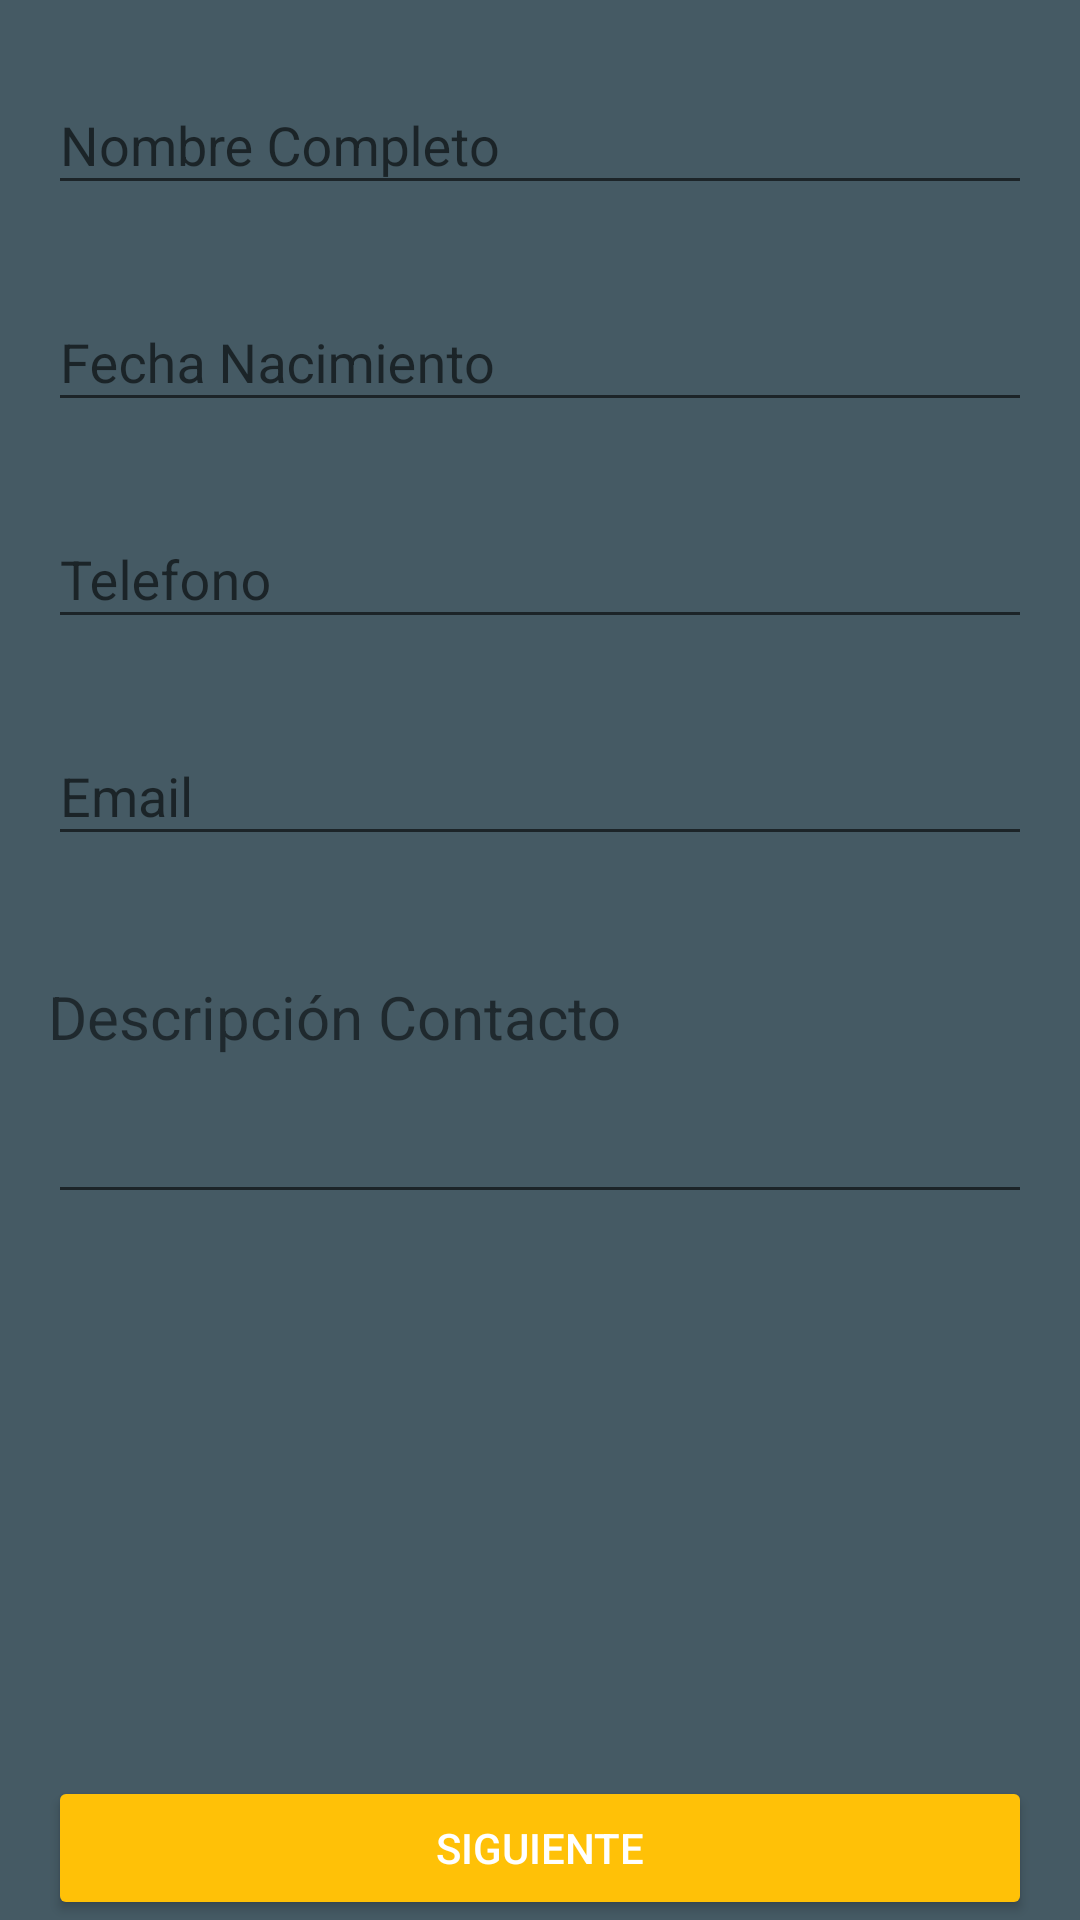

The Android layout XML behind this screen, and the referenced resources:
<!-- AndroidManifest.xml: application theme AppTheme -->
<!-- res/layout/activity_registro.xml -->
<?xml version="1.0" encoding="utf-8"?>
<RelativeLayout xmlns:android="http://schemas.android.com/apk/res/android"
    xmlns:tools="http://schemas.android.com/tools"
    android:layout_width="match_parent"
    android:layout_height="match_parent"
    android:paddingLeft="@dimen/activity_horizontal_margin"
    android:paddingRight="@dimen/activity_horizontal_margin"
    android:paddingTop="@dimen/activity_vertical_margin"
    tools:context="comrayihbou.github.registrocontactos.Registro"
    android:background="@color/colorPrimaryDark">



    <android.support.design.widget.TextInputLayout
        android:id="@+id/LayoutNombre"
        android:layout_width="match_parent"
        android:layout_height="wrap_content"
        >

        <android.support.design.widget.TextInputEditText
            android:id="@+id/tiNombre"
            android:layout_width="match_parent"
            android:layout_height="wrap_content"
            android:hint="@string/nombre"
            android:textColor="@color/colorText"

            />
    </android.support.design.widget.TextInputLayout>



    <android.support.design.widget.TextInputLayout
        android:id="@+id/LayoutFecha"
        android:layout_width="match_parent"
        android:layout_height="wrap_content"
        android:layout_marginTop="@dimen/MargenLayout"
        android:layout_below="@+id/LayoutNombre"
        >

        <android.support.design.widget.TextInputEditText
            android:id="@+id/tiFecha"
            android:layout_width="match_parent"
            android:layout_height="wrap_content"
            android:hint="@string/fecha"
            android:onClick="onDateSet"
            android:textColor="@color/colorText"

            />
    </android.support.design.widget.TextInputLayout>

    <android.support.design.widget.TextInputLayout
        android:id="@+id/LayoutTelefono"
        android:layout_width="match_parent"
        android:layout_height="wrap_content"
        android:layout_below="@+id/LayoutFecha"
        android:layout_marginTop="@dimen/MargenLayout"
        >

        <android.support.design.widget.TextInputEditText
            android:id="@+id/tiTelefono"
            android:layout_width="match_parent"
            android:layout_height="wrap_content"
            android:hint="@string/telefono"
            android:textColor="@color/colorText"

            />
    </android.support.design.widget.TextInputLayout>



    <android.support.design.widget.TextInputLayout
        android:id="@+id/LayoutEmail"
        android:layout_width="match_parent"
        android:layout_height="wrap_content"
        android:layout_below="@+id/LayoutTelefono"
        android:layout_marginTop="@dimen/MargenLayout"
        >

        <android.support.design.widget.TextInputEditText
            android:id="@+id/tiEmail"
            android:layout_width="match_parent"
            android:layout_height="wrap_content"
            android:hint="@string/email"
            android:textColor="@color/colorText"

            />
    </android.support.design.widget.TextInputLayout>

    <TextView
        android:id="@+id/tvMensaje"
        android:layout_width="match_parent"
        android:layout_height="wrap_content"
        android:text="@string/descripcion"
        android:layout_below="@+id/LayoutEmail"
        android:layout_marginTop="@dimen/MargenTV"
        android:textSize="@dimen/TextSizeTV"
        />

    <android.support.design.widget.TextInputLayout
        android:id="@+id/LayoutDescripcion"
        android:layout_width="match_parent"
        android:layout_height="wrap_content"
        android:layout_below="@+id/tvMensaje"

        >

        <android.support.design.widget.TextInputEditText
            android:id="@+id/tiDescripcion"
            android:layout_width="match_parent"
            android:layout_height="wrap_content"
            android:maxLength="140"
            android:textColor="@color/colorText"

            />
    </android.support.design.widget.TextInputLayout>

    <Button
        android:id="@+id/botonSiguiente"
        android:layout_width="match_parent"
        android:layout_height="wrap_content"
        android:text="Siguiente"
        android:theme="@style/MiBotonRaised"
        android:layout_alignParentBottom="true"
        android:layout_centerHorizontal="true"

        />


</RelativeLayout>
<!-- resources referenced by this layout -->
<resources>
  <color name="colorPrimaryDark">#455A64</color>
  <color name="colorText">#FFFFFF</color>
  <dimen name="MargenLayout">20dp</dimen>
  <dimen name="MargenTV">40dp</dimen>
  <dimen name="TextSizeTV">20dp</dimen>
  <dimen name="activity_horizontal_margin">16dp</dimen>
  <dimen name="activity_vertical_margin">16dp</dimen>
  <string name="descripcion">Descripción Contacto</string>
  <string name="email">Email</string>
  <string name="fecha">Fecha Nacimiento</string>
  <string name="nombre">Nombre Completo</string>
  <string name="telefono">Telefono</string>
  <style name="MiBotonRaised" parent="Theme.AppCompat.Light">
      <item name="colorButtonNormal">@color/colorAccent</item>
      <item name="colorControlHighlight">@color/colorPrimary</item>
      <item name="android:textColor">@color/colorText</item>
      </style>
  <style name="AppTheme" parent="Theme.AppCompat.Light">
  
          <item name="colorPrimary">@color/colorPrimary</item>
          <item name="colorPrimaryDark">@color/colorPrimaryDark</item>
          <item name="colorAccent">@color/colorAccent</item>
      </style>
  <color name="colorAccent">#FFC107</color>
  <color name="colorPrimary">#607D8B</color>
</resources>
